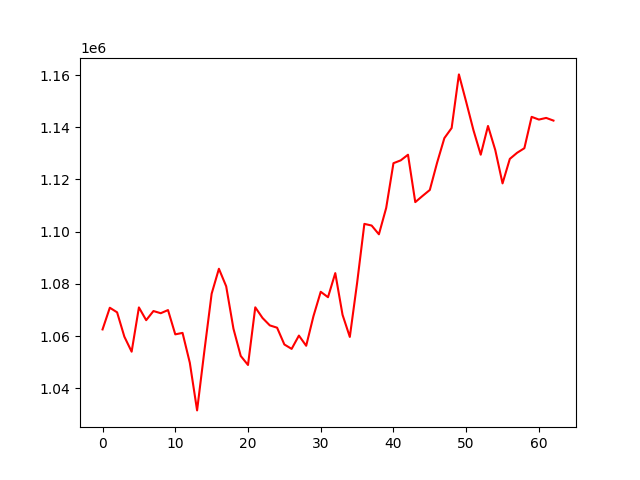

The file beside this chart, header and first rows:
account_value, date, daily_return
1062530, 2023-04-05, 
1070842, 2023-04-06, 0.007823
1069083, 2023-04-10, -0.001643
1059750, 2023-04-11, -0.008729
1053997, 2023-04-12, -0.005429
1070961, 2023-04-13, 0.0161
1066073, 2023-04-14, -0.004564
1069578, 2023-04-17, 0.003288
1068737, 2023-04-18, -0.0007864
1069945, 2023-04-19, 0.00113
1060643, 2023-04-20, -0.008694
1061199, 2023-04-21, 0.0005243
1049751, 2023-04-24, -0.01079
1031502, 2023-04-25, -0.01738
1054249, 2023-04-26, 0.02205
1076203, 2023-04-27, 0.02082
1085774, 2023-04-28, 0.008893
1079052, 2023-05-01, -0.006191
1062803, 2023-05-02, -0.01506
1052368, 2023-05-03, -0.009818
1048907, 2023-05-04, -0.003288
1070997, 2023-05-05, 0.02106
1066912, 2023-05-08, -0.003815
1064074, 2023-05-09, -0.00266
1063194, 2023-05-10, -0.0008271
1056761, 2023-05-11, -0.00605
1055074, 2023-05-12, -0.001597
1060170, 2023-05-15, 0.00483
1056266, 2023-05-16, -0.003683
1067605, 2023-05-17, 0.01073
1076951, 2023-05-18, 0.008755
1074879, 2023-05-19, -0.001925
1084107, 2023-05-22, 0.008586
1068129, 2023-05-23, -0.01474
1059655, 2023-05-24, -0.007934
1080294, 2023-05-25, 0.01948
1102974, 2023-05-26, 0.02099
1102338, 2023-05-30, -0.0005764
1098979, 2023-05-31, -0.003047
1109080, 2023-06-01, 0.009192
1126224, 2023-06-02, 0.01546
1127314, 2023-06-05, 0.0009672
1129467, 2023-06-06, 0.00191
1111312, 2023-06-07, -0.01607
1113684, 2023-06-08, 0.002134
1115972, 2023-06-09, 0.002055
1126407, 2023-06-12, 0.00935
1135831, 2023-06-13, 0.008366
1139705, 2023-06-14, 0.003411
1160251, 2023-06-15, 0.01803
1149708, 2023-06-16, -0.009086
1138877, 2023-06-20, -0.009421
1129481, 2023-06-21, -0.00825
1140488, 2023-06-22, 0.009745
1131259, 2023-06-23, -0.008092
1118487, 2023-06-26, -0.01129
1127872, 2023-06-27, 0.00839
1130210, 2023-06-28, 0.002073
1131969, 2023-06-29, 0.001556
1143985, 2023-06-30, 0.01062
... 3 more rows
